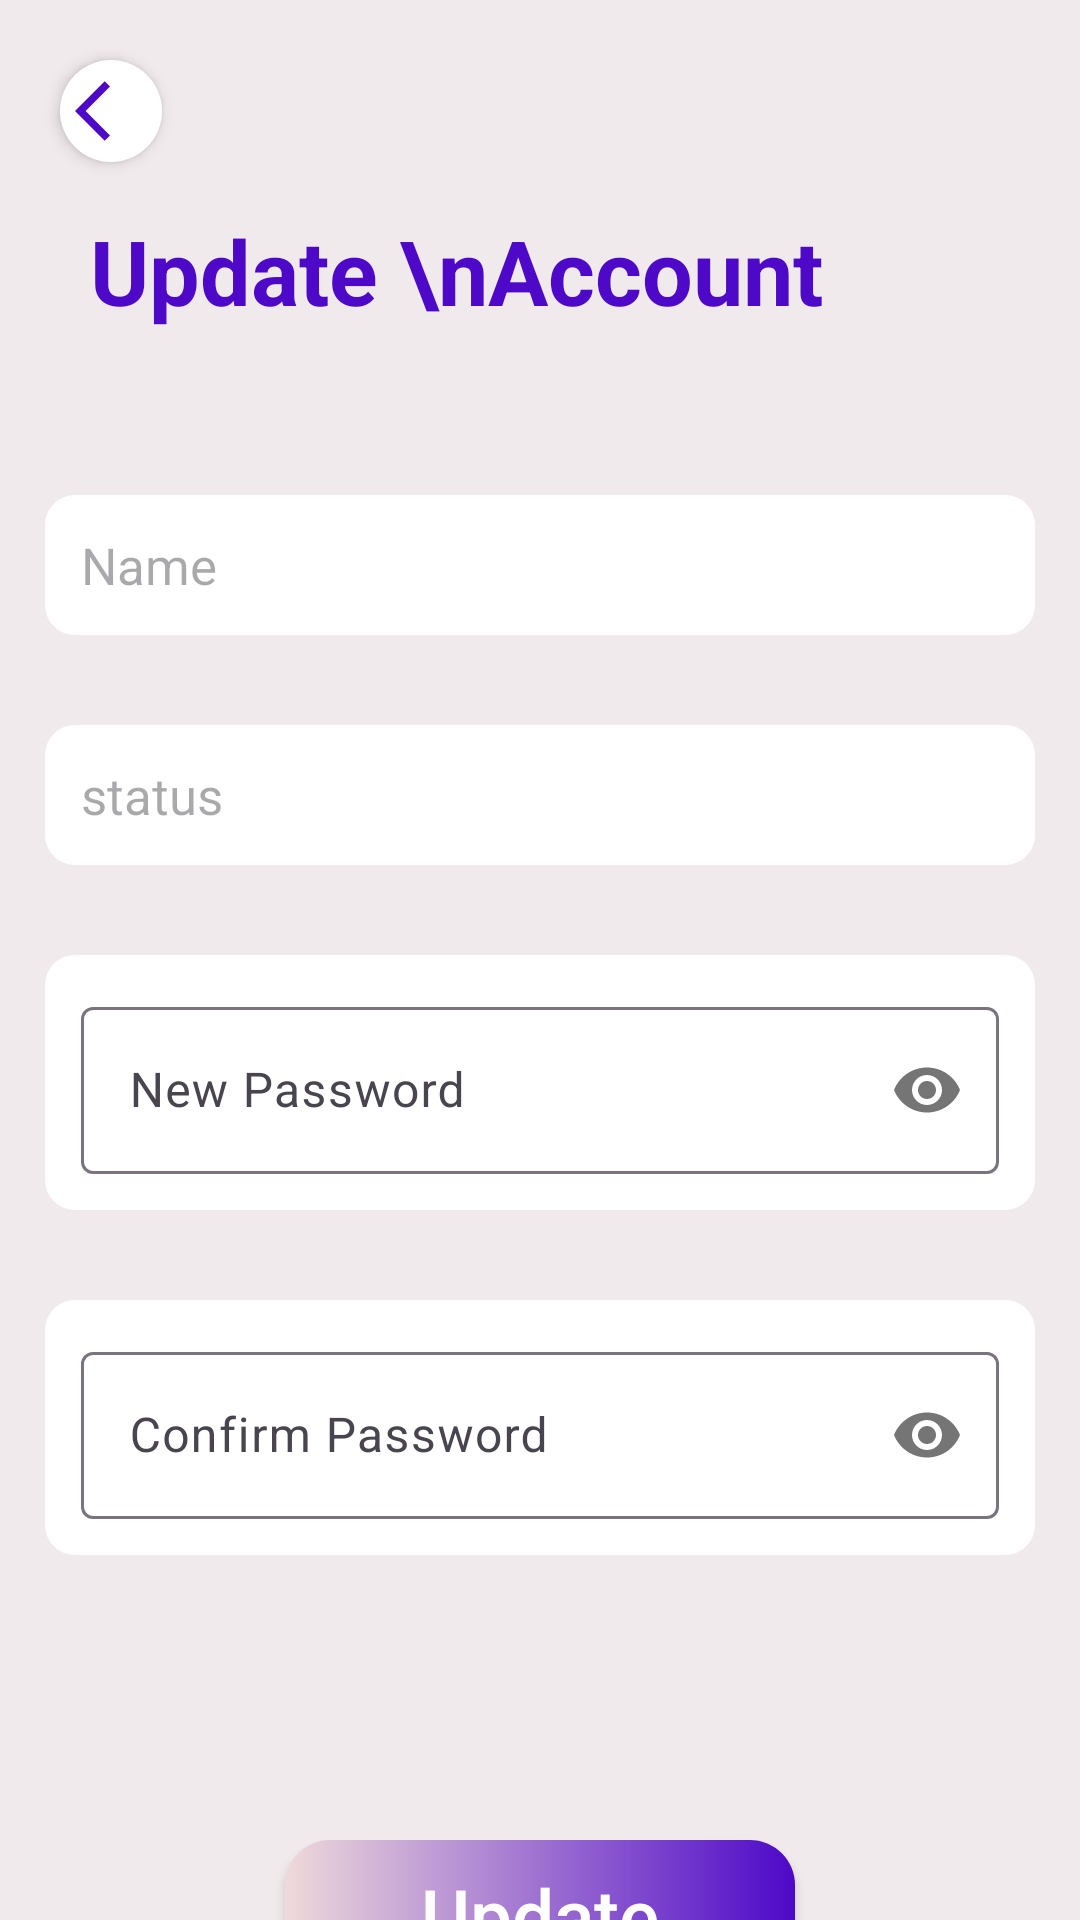

This screen was rendered from an Android layout file. Write that file and the resources it references.
<!-- AndroidManifest.xml: application theme Theme.SocialMedia -->
<!-- res/layout/activity_update_profile.xml -->
<?xml version="1.0" encoding="utf-8"?>
<RelativeLayout xmlns:android="http://schemas.android.com/apk/res/android"
    xmlns:tools="http://schemas.android.com/tools"
    android:layout_width="match_parent"
    android:layout_height="match_parent"
    xmlns:app="http://schemas.android.com/apk/res-auto"
    android:background="#F1EAED"
    tools:context=".fragments.CreateAccountFragment">

    <ImageButton
        android:id="@+id/backBtn"
        android:src="@drawable/ic_back"
        android:padding="10dp"
        android:elevation="3dp"
        android:layout_margin="20dp"
        android:foreground="?attr/selectableItemBackground"
        android:background="@drawable/ic_circle"
        android:layout_width="34dp"
        android:layout_height="34dp" />
    <TextView
        android:layout_width="wrap_content"
        android:layout_height="wrap_content"
        android:textStyle="bold"
        android:textSize="30sp"
        android:text="Update \nAccount"
        android:textColor="@color/pupo"
        android:layout_marginTop="70dp"
        android:layout_marginStart="30dp"
        android:layout_marginLeft="16dp"/>
    <LinearLayout
        android:id="@+id/ll1"
        android:layout_width="match_parent"
        android:layout_height="wrap_content"
        android:orientation="vertical"
        android:layout_marginTop="150dp">
        <EditText
            android:id="@+id/nameET"
            android:layout_width="match_parent"
            android:layout_height="wrap_content"
            android:padding="12dp"
            android:layout_margin="15dp"
            android:textSize="17sp"
            android:background="@drawable/my_edit_text"
            android:hint="Name" />
        <EditText
            android:id="@+id/statusET"
            android:layout_width="match_parent"
            android:layout_height="wrap_content"
            android:padding="12dp"
            android:layout_margin="15dp"
            android:textSize="17sp"
            android:background="@drawable/my_edit_text"
            android:hint="status"/>
        <com.google.android.material.textfield.TextInputLayout
            android:layout_width="match_parent"
            android:layout_height="wrap_content"
            android:padding="12dp"
            android:layout_margin="15dp"
            android:textSize="17sp"
            android:background="@drawable/my_edit_text"
            app:passwordToggleEnabled="true"
            android:hint="New Password">
            <com.google.android.material.textfield.TextInputEditText
                android:id="@+id/PassET"
                android:layout_width="match_parent"
                android:layout_height="wrap_content"
                android:inputType="textPassword"
                android:ems="15"/>
        </com.google.android.material.textfield.TextInputLayout>
        <com.google.android.material.textfield.TextInputLayout
            android:layout_width="match_parent"
            android:layout_height="wrap_content"
            android:padding="12dp"
            android:layout_margin="15dp"
            android:textSize="17sp"
            app:passwordToggleEnabled="true"
            android:background="@drawable/my_edit_text"
            android:hint="Confirm Password">
            <com.google.android.material.textfield.TextInputEditText
                android:layout_width="match_parent"
                android:layout_height="wrap_content"
                android:id="@+id/confirmPassET"
                android:inputType="textPassword"
                android:ems="15"/>
        </com.google.android.material.textfield.TextInputLayout>

    </LinearLayout>
    <ProgressBar
        style="@android:style/Widget.ProgressBar.Large"
        android:layout_width="wrap_content"
        android:layout_height="wrap_content"
        android:id="@+id/progressBar"
        android:layout_centerHorizontal="true"
        android:layout_below="@+id/ll1"
        android:visibility="gone" />
    <LinearLayout
        android:id="@+id/ll2"
        android:layout_below="@+id/ll1"
        android:orientation="vertical"
        android:layout_width="match_parent"
        android:layout_marginTop="80dp"
        android:layout_height="wrap_content">
        <androidx.appcompat.widget.AppCompatButton
            android:layout_width="170dp"
            android:layout_height="50dp"
            android:text="Update"
            android:textSize="25sp"
            android:textAllCaps="false"
            android:layout_marginBottom="30dp"
            android:background="@drawable/nichat_button"
            android:layout_gravity="center"
            android:textColor="@color/white"
            android:id="@+id/updateBtn"/>

    </LinearLayout>


</RelativeLayout>
<!-- resources referenced by this layout -->
<resources>
  <color name="pupo">#4D08C8</color>
  <color name="white">#FFFFFFFF</color>
  <!-- drawable ic_back (drawable) -->
  <vector xmlns:android="http://schemas.android.com/apk/res/android" android:autoMirrored="true" android:height="24dp" android:tint="@color/pupo" android:viewportHeight="24" android:viewportWidth="24" android:width="24dp">
        
      <path android:fillColor="@android:color/black" android:pathData="M11.67,3.87L9.9,2.1 0,12l9.9,9.9 1.77,-1.77L3.54,12z"/>
      
  </vector>
  <!-- drawable ic_circle (drawable) -->
  <?xml version="1.0" encoding="utf-8"?>
  <shape
      xmlns:android="http://schemas.android.com/apk/res/android"
      android:shape="oval">
      <size
          android:width="32dp"
          android:height="32dp"/>
      <solid
          android:color="@color/white"/>
  </shape>
  <!-- drawable my_edit_text (drawable) -->
  <?xml version="1.0" encoding="utf-8"?>
  <shape xmlns:android="http://schemas.android.com/apk/res/android">
      <corners android:radius="10dp"/>
      <solid android:color="#FFF"/>
  </shape>
  <!-- drawable nichat_button (drawable) -->
  <?xml version="1.0" encoding="utf-8"?>
  <shape xmlns:android="http://schemas.android.com/apk/res/android">
      <corners android:radius="15dp"/>
      <gradient
          android:startColor="#EFDADA"
          android:endColor="@color/pupo"
          />
  </shape>
  <style name="Theme.SocialMedia" parent="Base.Theme.SocialMedia" />
  <style name="Base.Theme.SocialMedia" parent="Theme.Material3.DayNight.NoActionBar">
          
          
          <item name="android:windowLightStatusBar">true</item>
          <item name="android:statusBarColor">@color/white</item>
          <item name="android:windowFullscreen">false</item>
          <item name="windowNoTitle">true</item>
          <item name="android:windowContentOverlay">@null</item>
          <item name="windowActionBar">false</item>
      </style>
</resources>
